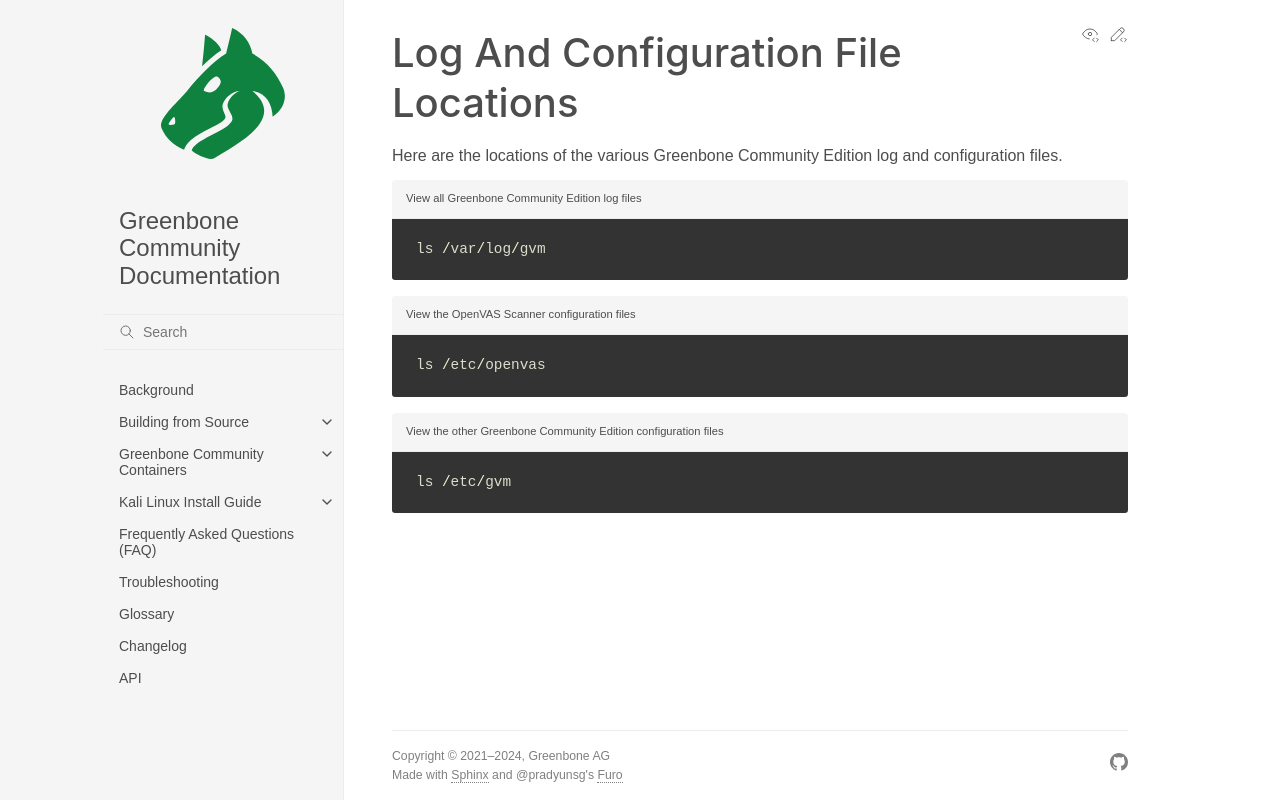

repository: greenbone/docs · page: latest/22.4/kali/file-system.html · generator: sphinx

## Log And Configuration File Locations

Here are the locations of the various Greenbone Community Edition log and configuration files.

```{code-block}
:caption: View all Greenbone Community Edition log files
ls /var/log/gvm
```

```{code-block}
:caption: View the OpenVAS Scanner configuration files
ls /etc/openvas
```

```{code-block}
:caption: View the other Greenbone Community Edition configuration files
ls /etc/gvm
```
